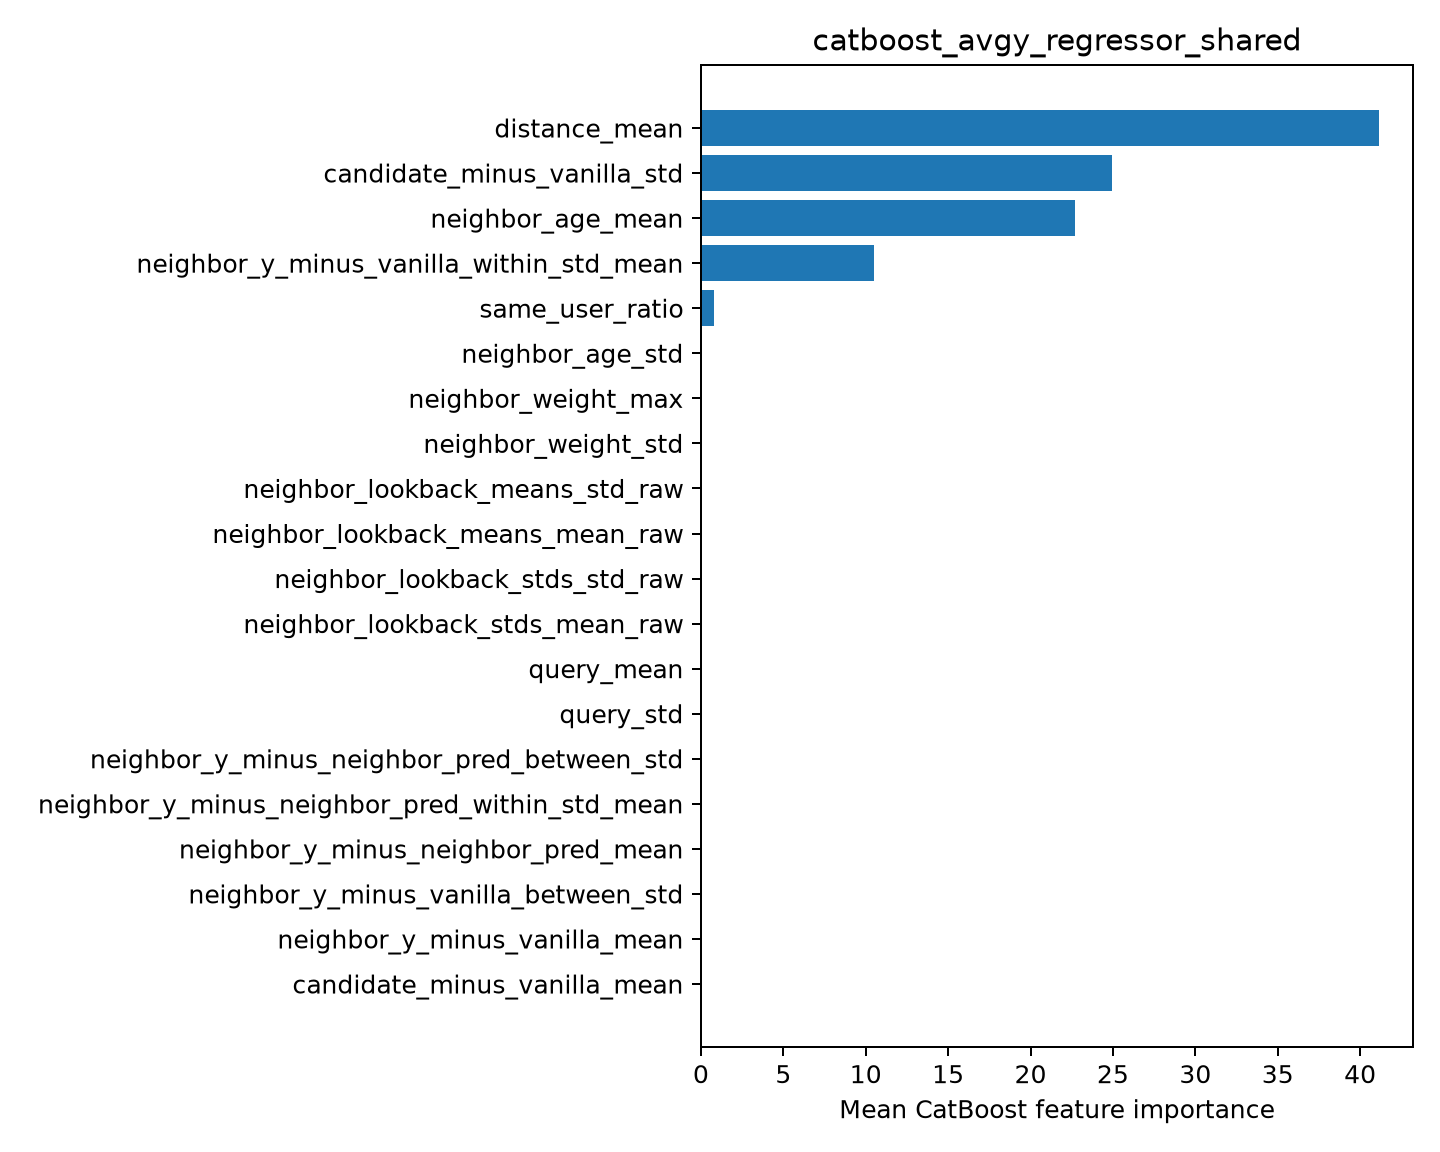

The table this chart was drawn from, first rows:
feature, importance
distance_mean, 41.15
candidate_minus_vanilla_std, 24.92
neighbor_age_mean, 22.68
neighbor_y_minus_vanilla_within_std_mean, 10.48
same_user_ratio, 0.7671
neighbor_age_std, 0.0
neighbor_weight_max, 0.0
neighbor_weight_std, 0.0
neighbor_lookback_means_std_raw, 0.0
neighbor_lookback_means_mean_raw, 0.0
neighbor_lookback_stds_std_raw, 0.0
neighbor_lookback_stds_mean_raw, 0.0
query_mean, 0.0
query_std, 0.0
neighbor_y_minus_neighbor_pred_between_s…, 0.0
neighbor_y_minus_neighbor_pred_within_st…, 0.0
neighbor_y_minus_neighbor_pred_mean, 0.0
neighbor_y_minus_vanilla_between_std, 0.0
neighbor_y_minus_vanilla_mean, 0.0
candidate_minus_vanilla_mean, 0.0
